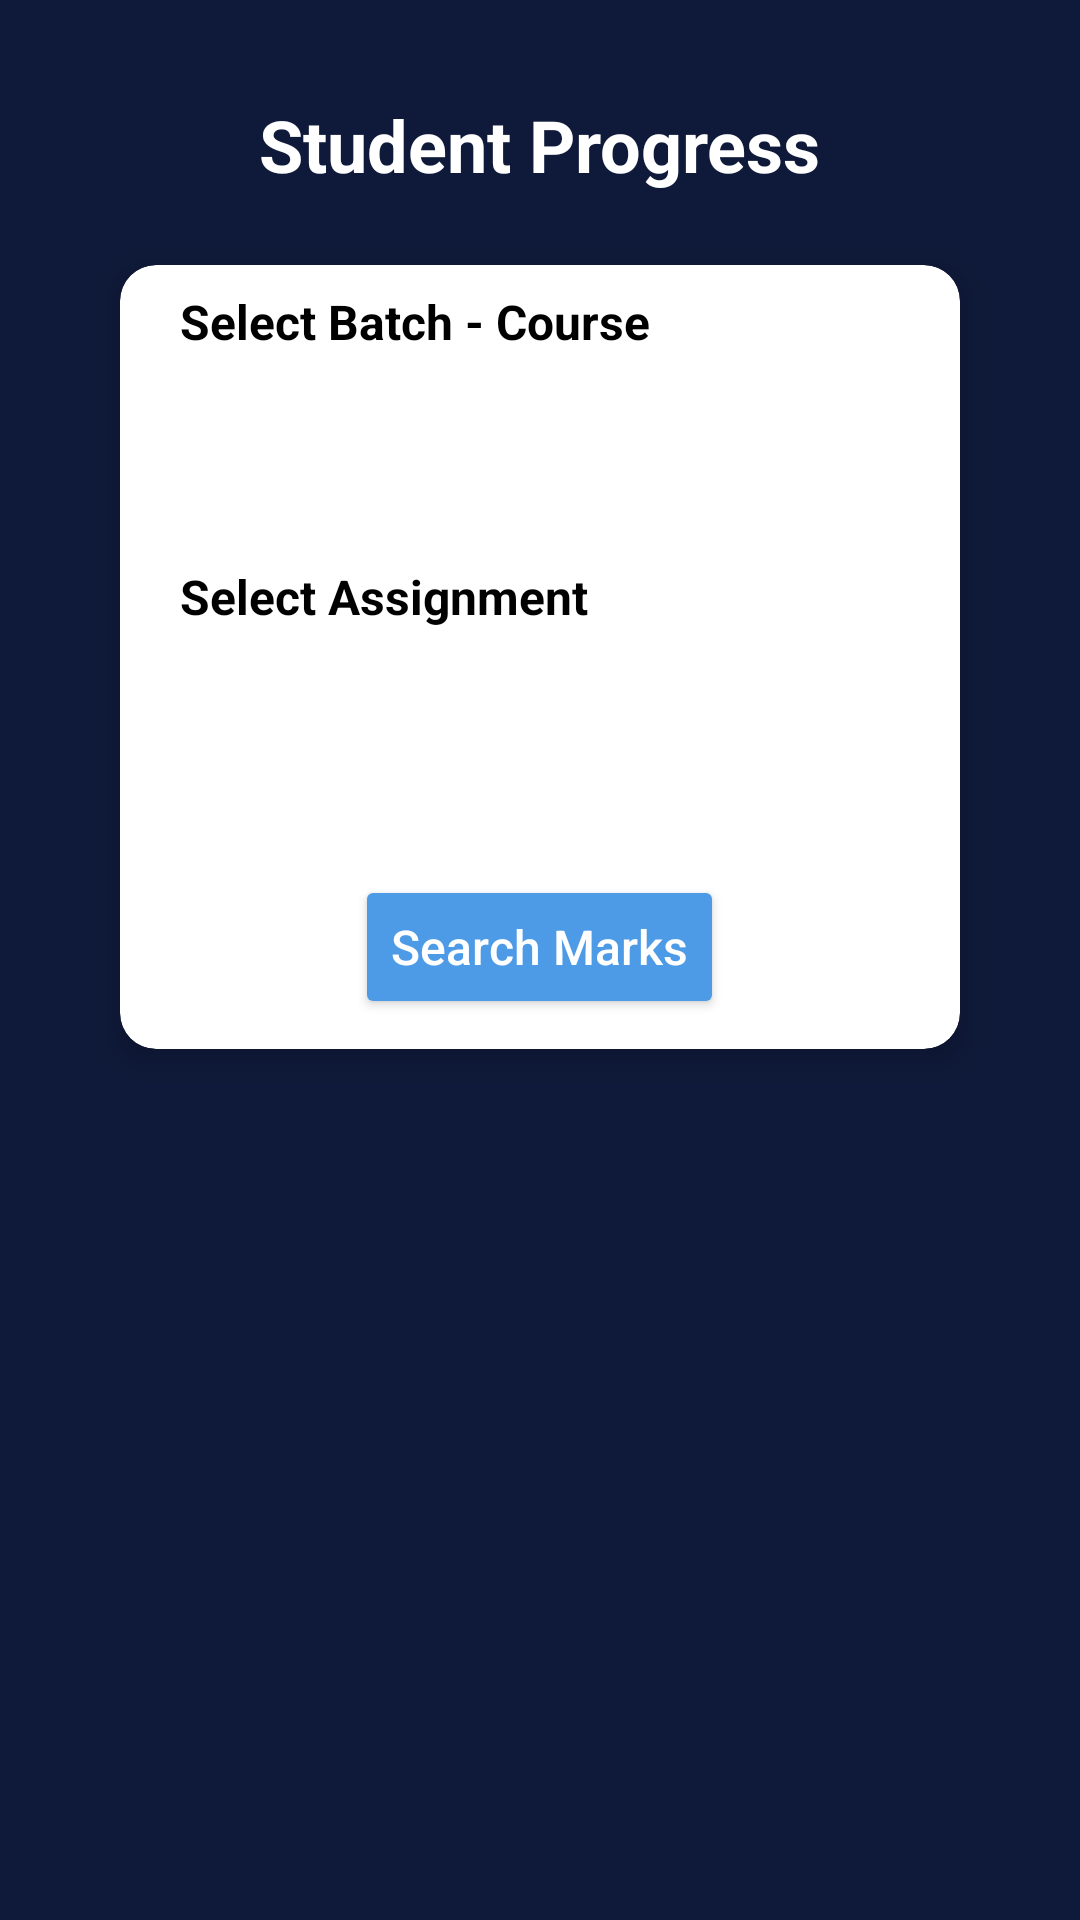

The Android layout XML behind this screen, and the referenced resources:
<!-- AndroidManifest.xml: application theme Theme.Academix -->
<!-- res/layout/activity_all_student_results.xml -->
<?xml version="1.0" encoding="utf-8"?>
<ScrollView xmlns:android="http://schemas.android.com/apk/res/android"
    xmlns:app="http://schemas.android.com/apk/res-auto"
    xmlns:tools="http://schemas.android.com/tools"
    android:id="@+id/main"
    android:layout_width="match_parent"
    android:layout_height="match_parent"
    android:background="#0F1A3A"
    android:padding="16dp"
    tools:context=".AllStudentResults">


    <LinearLayout
        android:layout_width="match_parent"
        android:layout_height="wrap_content"
        android:orientation="vertical">
        <TextView
            android:id="@+id/dashboardTitle"
            android:layout_width="wrap_content"
            android:layout_height="wrap_content"
            android:text="Student Progress"
            android:layout_gravity="center"
            android:textColor="#FFFFFF"
            android:textSize="24sp"
            android:textStyle="bold"
            android:layout_marginTop="16dp"
            app:layout_constraintTop_toTopOf="parent"
            app:layout_constraintStart_toStartOf="parent"
            app:layout_constraintEnd_toEndOf="parent" />


        
        <androidx.cardview.widget.CardView
            android:id="@+id/cardContainer"
            android:layout_width="match_parent"
            android:layout_height="wrap_content"
            android:layout_margin="24dp"
            android:layout_marginBottom="16dp"
            app:cardBackgroundColor="#FFFFFF"
            app:cardCornerRadius="12dp"
            app:cardElevation="6dp"
            android:padding="16dp">

            <LinearLayout
                android:layout_width="match_parent"
                android:layout_height="wrap_content"
                android:orientation="vertical">

                
                <TextView
                    android:id="@+id/batchLabel"
                    android:layout_width="wrap_content"
                    android:layout_height="wrap_content"
                    android:text="Select Batch - Course"
                    android:textColor="#000000"
                    android:layout_marginLeft="20dp"
                    android:layout_marginTop="8dp"
                    android:textSize="16sp"
                    android:textStyle="bold"
                    android:layout_marginBottom="6dp" />

                <Spinner
                    android:id="@+id/batchSpinner"
                    android:layout_width="match_parent"
                    android:layout_height="48dp"
                    android:layout_marginLeft="20dp"
                    android:layout_marginTop="8dp"
                    android:background="@android:color/transparent"
                    android:theme="@style/SpinnerStyle"
                    android:spinnerMode="dropdown" />

                
                <TextView
                    android:id="@+id/assignmentLabel"
                    android:layout_width="wrap_content"
                    android:layout_height="wrap_content"
                    android:text="Select Assignment"
                    android:textColor="#000000"
                    android:layout_marginLeft="20dp"
                    android:layout_marginTop="8dp"
                    android:textSize="16sp"
                    android:textStyle="bold"
                    android:layout_marginBottom="6dp" />

                <Spinner
                    android:id="@+id/assignmentSpinner"
                    android:layout_width="match_parent"
                    android:layout_height="48dp"
                    android:layout_marginLeft="20dp"
                    android:layout_marginTop="8dp"
                    android:background="@android:color/transparent"
                    android:theme="@style/SpinnerStyle"
                    android:spinnerMode="dropdown" />

                
                <Button
                    android:id="@+id/searchMarksButton"
                    android:layout_width="wrap_content"
                    android:layout_height="48dp"
                    android:text="Search Marks"
                    android:layout_marginLeft="24dp"
                    android:layout_marginRight="24dp"
                    android:layout_marginTop="20dp"
                    android:layout_marginBottom="10dp"
                    android:textColor="#FFFFFF"
                    android:layout_gravity="center"
                    android:backgroundTint="#4D9BE6"
                    android:textAllCaps="false"
                    android:textSize="16sp"
                    android:fontFamily="sans-serif-medium" />

            </LinearLayout>
        </androidx.cardview.widget.CardView>

        
        <LinearLayout
            android:id="@+id/reportSection"
            android:layout_width="match_parent"
            android:layout_height="wrap_content"
            android:orientation="vertical"
            android:background="#FFFFFF"
            android:padding="16dp"
            android:elevation="4dp"
            android:visibility="gone"
            android:layout_marginBottom="16dp"
            android:clipToPadding="false">

            
            <ImageView
                android:id="@+id/reportImage"
                android:layout_width="120dp"
                android:layout_height="120dp"
                android:layout_gravity="center_horizontal"
                android:contentDescription="Report Logo"
                android:src="@drawable/ic_results"
                android:scaleType="fitCenter"
                android:layout_marginBottom="12dp" />

            
            <TextView
                android:id="@+id/reportTitle"
                android:layout_width="match_parent"
                android:layout_height="wrap_content"
                android:text="Assignment Marks"
                android:textAlignment="center"
                android:textColor="#000000"
                android:textSize="20sp"
                android:textStyle="bold"
                android:layout_marginBottom="20dp" />

            
            <LinearLayout
                android:layout_width="match_parent"
                android:layout_height="wrap_content"
                android:orientation="horizontal"
                android:background="#E0E0E0"
                android:paddingVertical="8dp"
                android:paddingHorizontal="12dp">

                <TextView
                    android:layout_weight="2"
                    android:layout_width="0dp"
                    android:layout_height="wrap_content"
                    android:text="Student Name"
                    android:textColor="#000000"
                    android:textStyle="bold"
                    android:textAlignment="center" />

                <TextView
                    android:layout_weight="1.3"
                    android:layout_width="0dp"
                    android:layout_height="wrap_content"
                    android:text="Username"
                    android:textColor="#000000"
                    android:textStyle="bold"
                    android:textAlignment="center" />

                <TextView
                    android:layout_weight="1"
                    android:layout_width="0dp"
                    android:layout_height="wrap_content"
                    android:text="Student ID"
                    android:textColor="#000000"
                    android:textStyle="bold"
                    android:textAlignment="center" />

                <TextView
                    android:layout_weight="1"
                    android:layout_width="0dp"
                    android:layout_height="wrap_content"
                    android:text="Marks"
                    android:textColor="#000000"
                    android:textStyle="bold"
                    android:textAlignment="center" />
            </LinearLayout>

            
            <LinearLayout
                android:id="@+id/marksRowsContainer"
                android:layout_width="match_parent"
                android:layout_height="wrap_content"
                android:orientation="vertical" />

        </LinearLayout>

    </LinearLayout>
</ScrollView>
<!-- resources referenced by this layout -->
<resources>
  <!-- drawable ic_results: png bitmap (drawable, 20147 bytes) -->
  <style name="SpinnerStyle" parent="Theme.AppCompat.Light">
          <item name="android:textColor">#000000</item>
          <item name="android:popupBackground">#1A2B5A</item>
      </style>
  <style name="Theme.Academix" parent="Base.Theme.Academix" />
  <style name="Base.Theme.Academix" parent="Theme.Material3.DayNight.NoActionBar">
          
          
      </style>
</resources>
